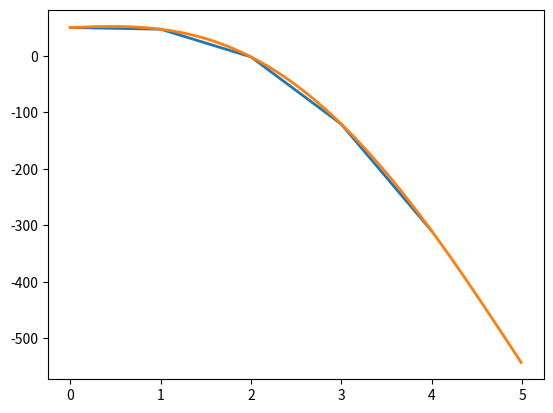

This chart was generated by the following Python code:
import matplotlib.pyplot as plt
import numpy as np

# from Polynomial import Polynomial
#
# x0 = 1
# xn = 5
# n = 4
# h = (xn - x0) / n
#
# p = Polynomial('../test/poli.txt')
#
#
# def f1(value, function):
#     mapping = dict()
#
#     for i in range(n):
#         mapping[x0 + i * h] = function(x0 + i * h)
#
#     return mapping[value]

x0 = 0
xn = 5
n = 5
h = (xn - x0) / n


def f2(value):
    mapping = dict()
    mapping[0] = 50
    mapping[1] = 47
    mapping[2] = -2
    mapping[3] = -121
    mapping[4] = -310
    mapping[5] = -545

    return mapping[value]


def get_Lagrange_interpolation_value_dumb(value, value_function):
    sum = 0
    for i in range(n):
        product = 1
        for j in range(n):
            if i == j:
                continue
            product *= (value - get_x(j)) / (get_x(i) - get_x(j))
        sum += product * value_function(get_x(i))

    return sum


def get_Lagrange_interpolation_value(value, value_function):
    t = (value - x0) / h
    y0 = value_function(x0)

    deltas = get_delta_f_x0(value_function)
    sks = get_sks(t)

    lagrange_value = y0
    for i in range(n):
        lagrange_value += deltas[i + 1] * sks[i]

    return lagrange_value


def get_delta_f_x0(value_function):
    deltas = [value_function(x0)]

    for i in range(n):
        deltas.append(value_function(get_x(i)))

    for i in range(n):
        for j in range(n, i, -1):
            deltas[j] = deltas[j] - deltas[j - 1]

    return deltas


def get_x(i):
    return x0 + (i + 1) * h


def get_sks_dumb(t):
    sks = []

    for k in range(1, n + 1):
        result = 1
        for i in range(0, k):
            result *= (t - i)
        for i in range(1, k + 1):
            result /= i

        sks.append(result)
    return sks


def get_sks(t):
    sks = [t]

    for k in range(1, n):
        sks.append(sks[k - 1] * ((t - k) / (k + 1)))

    return sks


def get_least_squares_value(value):
    pass


print(get_Lagrange_interpolation_value(1.5, f2))
# print(get_sks(10))
# print(get_sks_dumb(10))

xs = np.arange(x0, xn, h)
ys = [f2(x) for x in xs]
plt.plot(xs, ys, linewidth=2.0)

xs = np.arange(x0, xn, h / 100)
ys = [get_Lagrange_interpolation_value(x, f2) for x in xs]
plt.plot(xs, ys, linewidth=2.0)
plt.show()
